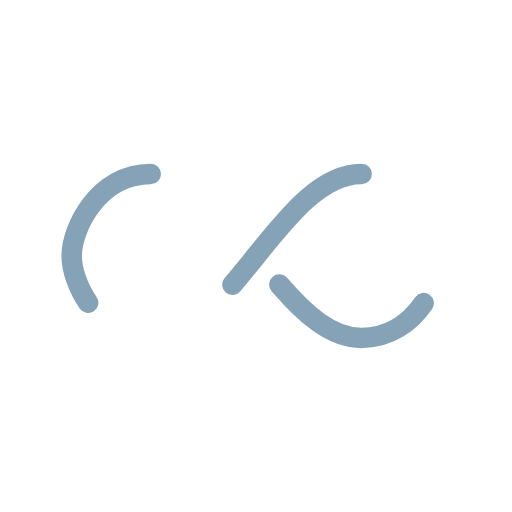
t = 0.00 s
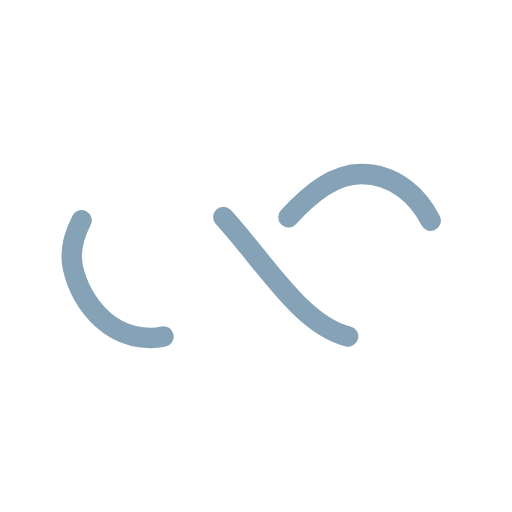
t = 0.25 s
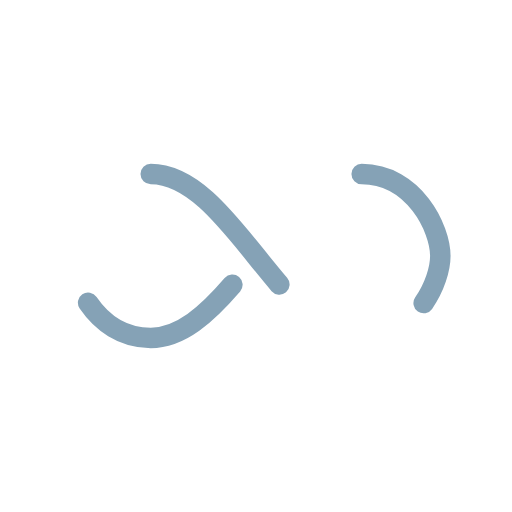
t = 0.50 s
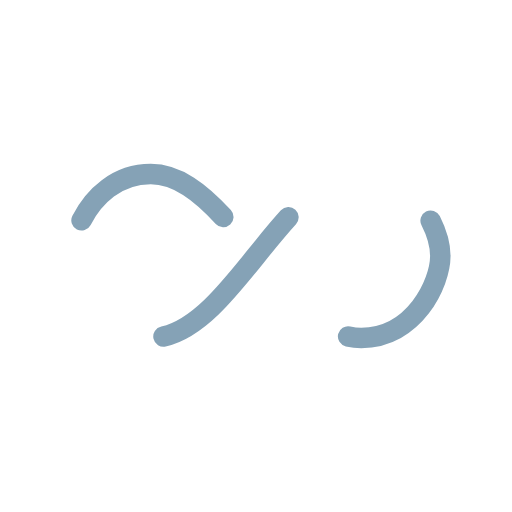
t = 0.75 s

The animated SVG that drew these frames (rendered in a browser with its animation timeline set to each time). Animation: 1 SMIL element (animate=1); one cycle of 1.00 s, repeats indefinitely.

<?xml version="1.0" encoding="utf-8"?>
<svg xmlns="http://www.w3.org/2000/svg" xmlns:xlink="http://www.w3.org/1999/xlink" style="margin: auto; background: none; display: block; shape-rendering: auto;" width="200px" height="200px" viewBox="0 0 100 100" preserveAspectRatio="xMidYMid">
<path fill="none" stroke="#85a2b6" stroke-width="5" stroke-dasharray="42.76482137044271 42.76482137044271" d="M24.3 30C11.4 30 5 43.3 5 50s6.4 20 19.3 20c19.3 0 32.1-40 51.4-40 C88.6 30 95 43.3 95 50s-6.4 20-19.3 20C56.4 70 43.6 30 24.3 30z" stroke-linecap="round" style="transform:scale(0.8);transform-origin:50px 50px">
  <animate attributeName="stroke-dashoffset" repeatCount="indefinite" dur="1s" keyTimes="0;1" values="0;256.58892822265625"></animate>
</path>
<!-- [ldio] generated by https://loading.io/ --></svg>